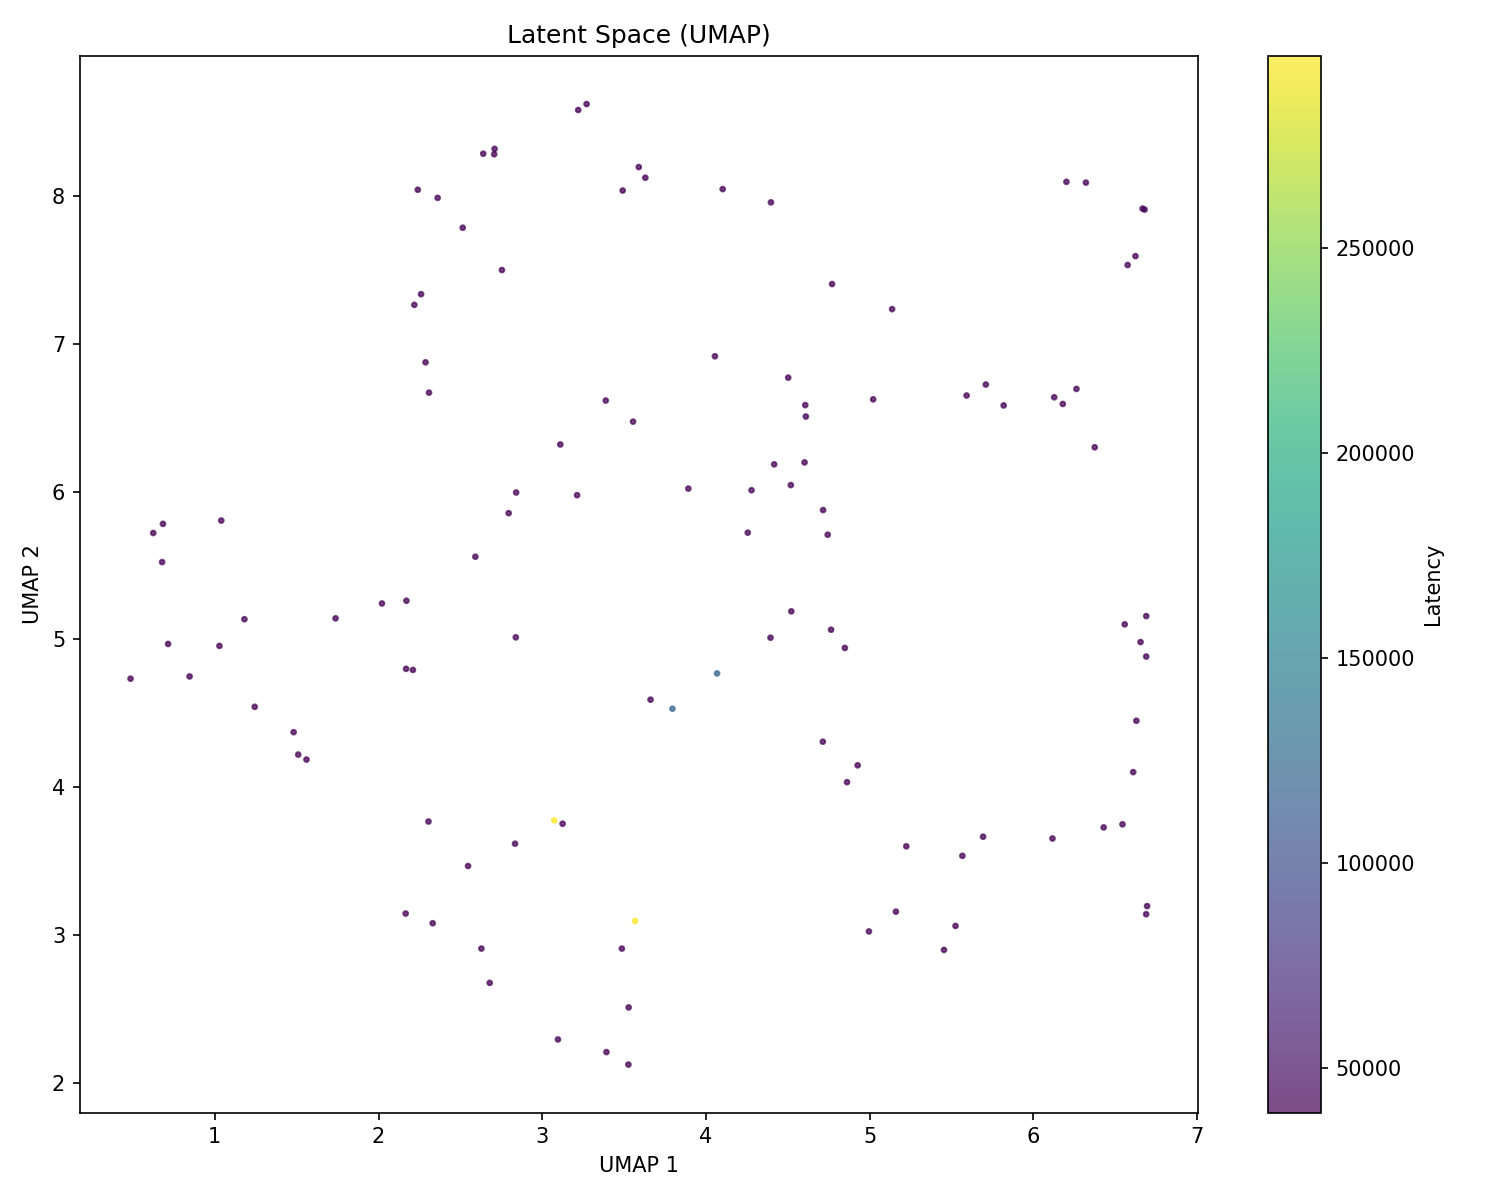

The file beside this chart, header and first rows:
tensor, latency
[8.4622e-01,7.5377e-01,4.0539e-01,3.8428…, 296926
[4.8981e-01,7.5377e-01,9.7650e-01,3.0399…, 296000
[9.6689e-01,3.2836e-01,6.4322e-02,3.0399…, 122527
[8.0064e-01,7.4515e-01,1.6710e-01,6.9559…, 122000
[5.4797e-01,3.2836e-01,6.4322e-02,6.8711…, 39460
[9.6689e-01,3.2836e-01,8.6309e-01,9.0631…, 39000
[2.5149e-01,3.2836e-01,2.4403e-01,1.9157…, 39000
[9.2322e-01,5.6078e-01,6.8702e-01,2.3829…, 39000
[9.6689e-01,3.2836e-01,6.4322e-02,1.2873…, 39000
[9.6689e-01,3.2836e-01,6.4322e-02,4.6448…, 39000
[3.8045e-01,3.2836e-01,6.2905e-01,9.0631…, 39000
[9.6689e-01,3.2836e-01,9.9928e-01,9.0631…, 39000
[9.6689e-01,9.0329e-01,7.8601e-01,3.6327…, 39000
[9.6689e-01,3.2836e-01,8.6309e-01,4.3112…, 39000
[9.6689e-01,9.6126e-01,5.2126e-02,4.4644…, 39000
[5.9483e-01,2.5553e-02,8.6309e-01,7.7468…, 39000
[4.7306e-01,5.8585e-01,1.9539e-01,2.5963…, 39000
[9.5401e-01,3.2836e-01,9.0272e-01,9.0631…, 39000
[7.8185e-01,3.2836e-01,8.6309e-01,7.3956…, 39000
[1.9149e-01,3.2836e-01,3.9609e-01,3.6870…, 39000
[5.4205e-01,3.1139e-01,2.3339e-01,1.5976…, 39000
[9.6689e-01,4.5430e-01,6.8938e-01,9.0631…, 39000
[9.0132e-01,3.2836e-01,5.9349e-01,4.9918…, 39000
[5.0087e-01,6.5038e-01,8.4481e-01,6.2989…, 39000
[4.5266e-01,3.2836e-01,8.6309e-01,9.0631…, 39000
[7.1431e-01,6.1531e-01,8.6309e-01,1.8785…, 39000
[9.6689e-01,3.2836e-01,8.6309e-01,7.0813…, 39000
[9.6689e-01,5.3735e-01,8.3663e-01,9.0631…, 39000
[7.2203e-01,3.2836e-01,9.8493e-01,5.2466…, 39000
[9.1771e-01,5.4256e-02,8.6309e-01,7.2719…, 39000
[6.6300e-01,3.2836e-01,4.5981e-01,7.7638…, 39000
[9.6689e-01,2.3351e-01,9.2514e-01,9.0631…, 39000
[9.6689e-01,9.9887e-01,8.6309e-01,1.7773…, 39000
[9.6689e-01,6.6763e-01,8.6309e-01,2.9936…, 39000
[7.5642e-01,1.3012e-01,3.0979e-01,9.0631…, 39000
[4.1555e-01,1.8174e-01,8.6309e-01,9.0631…, 39000
[9.4893e-01,4.5337e-01,7.1921e-01,9.0631…, 39000
[9.6689e-01,3.2836e-01,5.7063e-01,4.9861…, 39000
[9.6689e-01,3.2836e-01,8.6309e-01,6.0736…, 39000
[8.5020e-01,3.4663e-01,1.7971e-01,8.5921…, 39000
[7.5647e-01,9.8612e-01,2.8214e-01,9.0631…, 39000
[8.9299e-01,2.5529e-01,3.1361e-01,9.0631…, 39000
[3.7358e-01,3.2570e-01,8.9801e-01,6.3831…, 39000
[7.2736e-01,3.2836e-01,8.6309e-01,8.1206…, 39000
[5.4818e-01,4.9160e-01,8.6309e-01,2.7484…, 39000
[9.6689e-01,3.2836e-01,6.5910e-01,9.0631…, 39000
[6.2123e-01,8.9051e-01,8.6309e-01,9.0631…, 39000
[9.6689e-01,3.2836e-01,9.1051e-01,9.3652…, 39000
[3.0078e-01,8.0177e-01,3.8230e-01,9.0631…, 39000
[1.4137e-01,9.4439e-01,3.7447e-02,2.3771…, 39000
[9.6689e-01,3.2836e-01,8.6309e-01,3.4562…, 39000
[9.6689e-01,4.3909e-01,8.6309e-01,1.6735…, 39000
[9.6689e-01,4.3705e-01,5.5341e-01,4.6933…, 39000
[4.5800e-01,3.2836e-01,1.7384e-01,9.0631…, 39000
[9.1088e-01,3.2836e-01,3.3617e-01,2.9577…, 39000
[9.6689e-01,3.2836e-01,8.6309e-01,9.9687…, 39000
[9.6689e-01,3.2836e-01,5.5539e-01,9.0631…, 39000
[6.6691e-01,6.6870e-02,9.6109e-01,3.2956…, 39000
[3.4548e-01,1.1499e-01,8.6309e-01,9.0631…, 39000
[9.6689e-01,3.2836e-01,9.9897e-01,3.5349…, 39000
... 55 more rows
